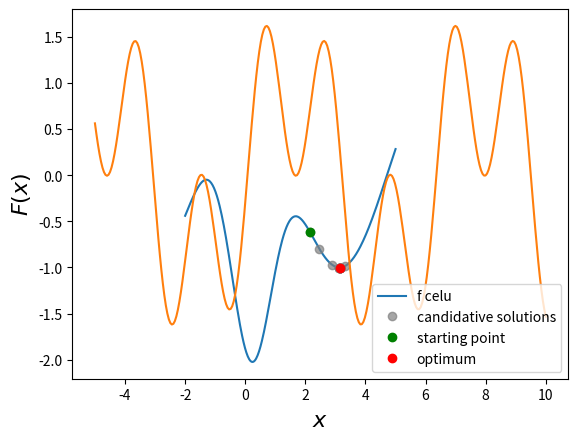
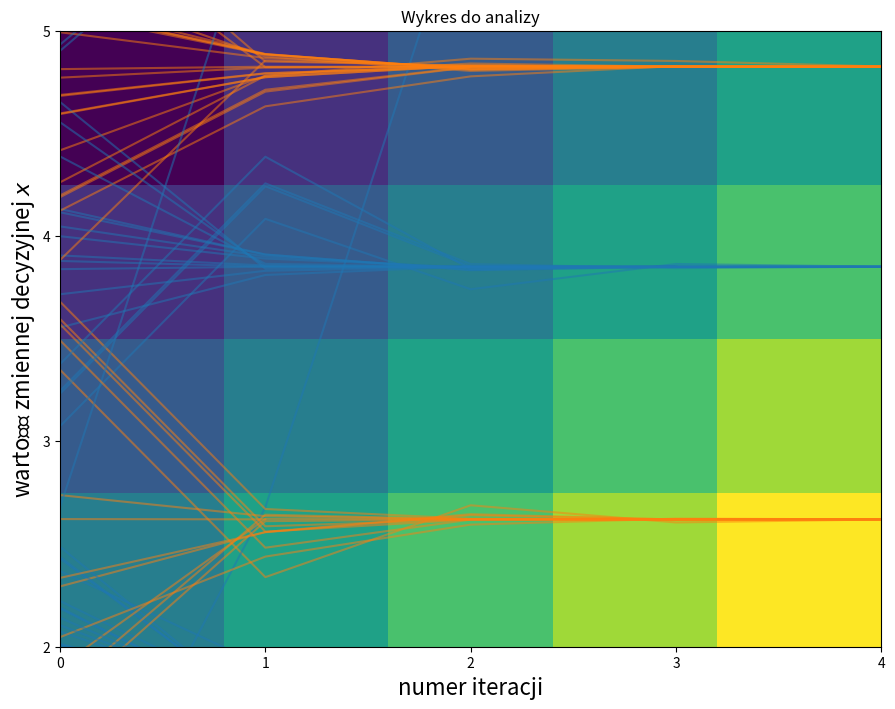
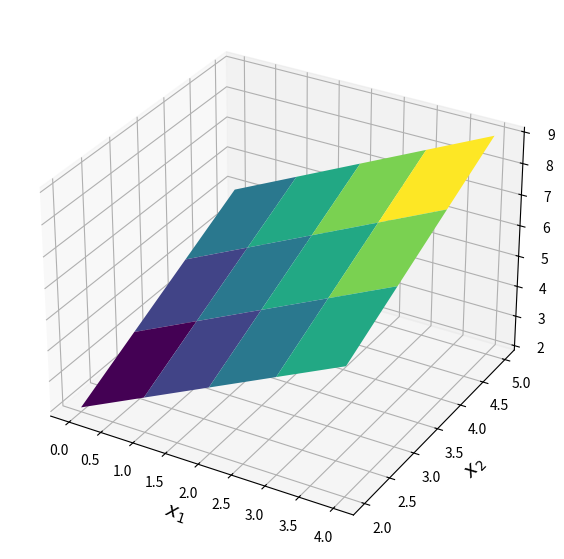
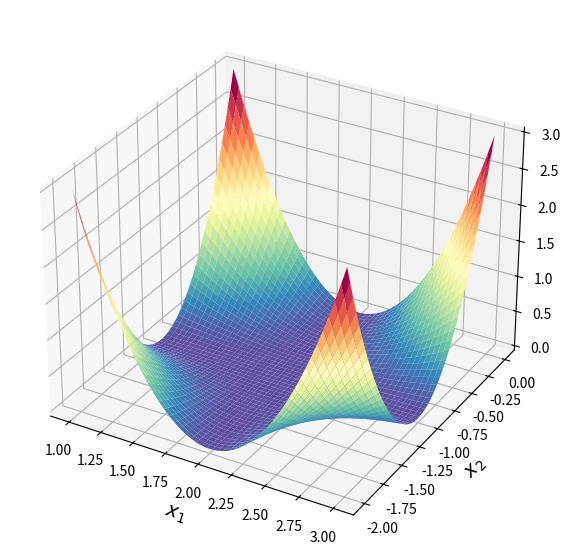
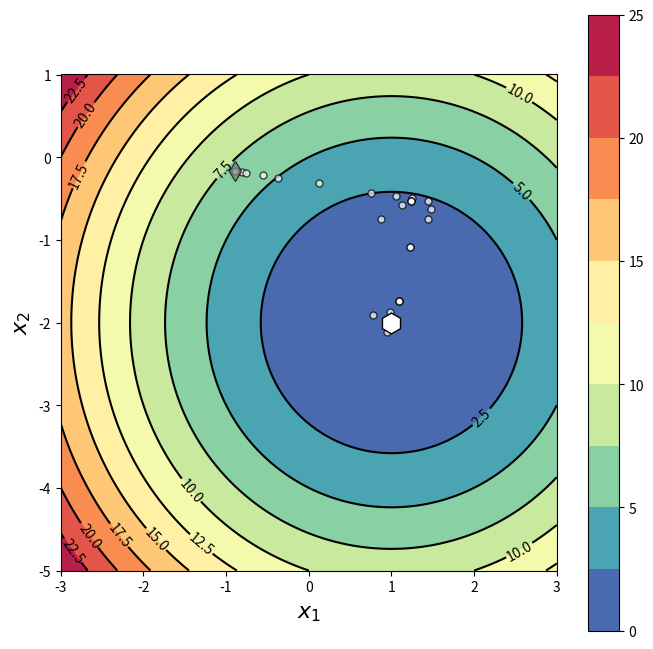
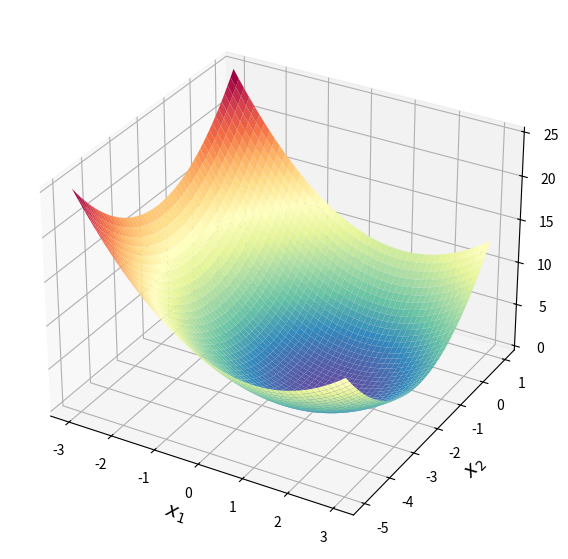
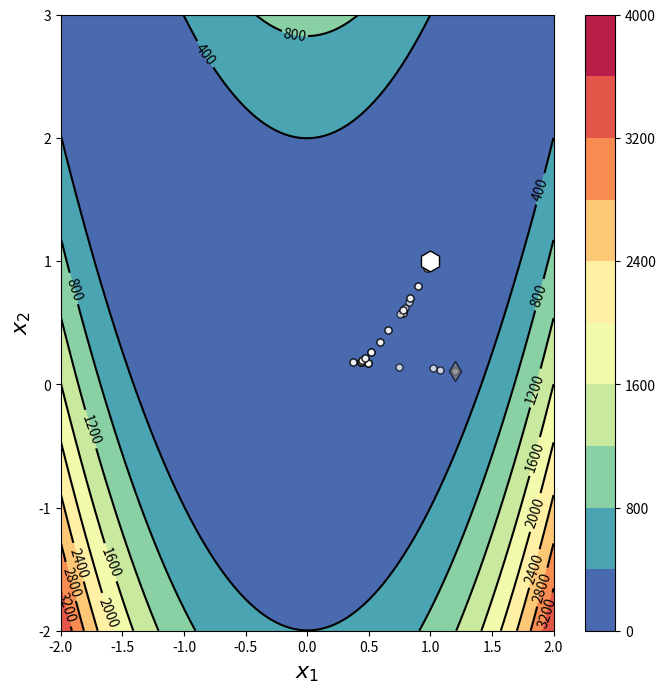
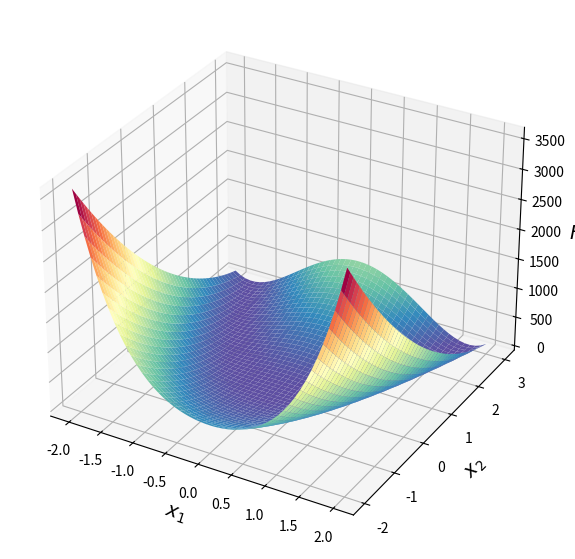
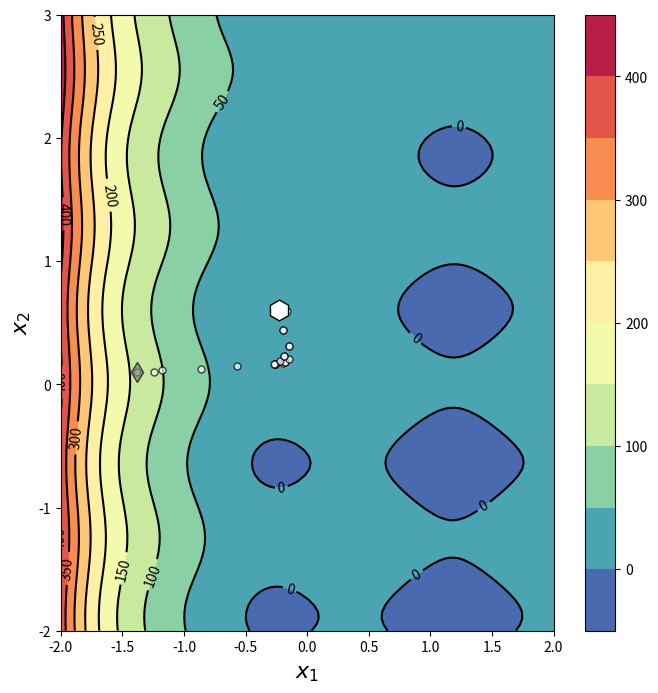
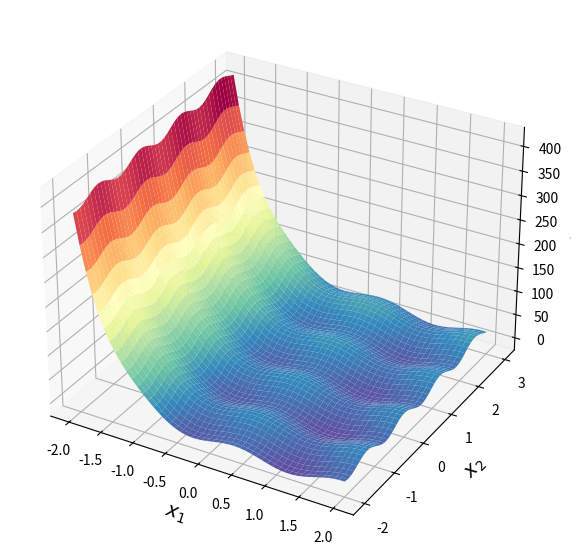
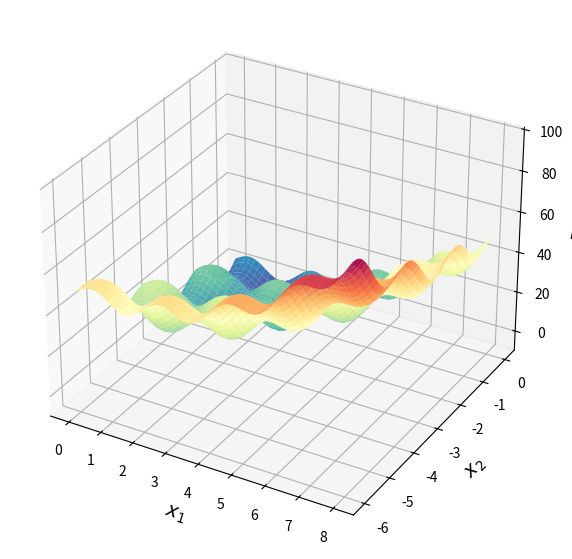
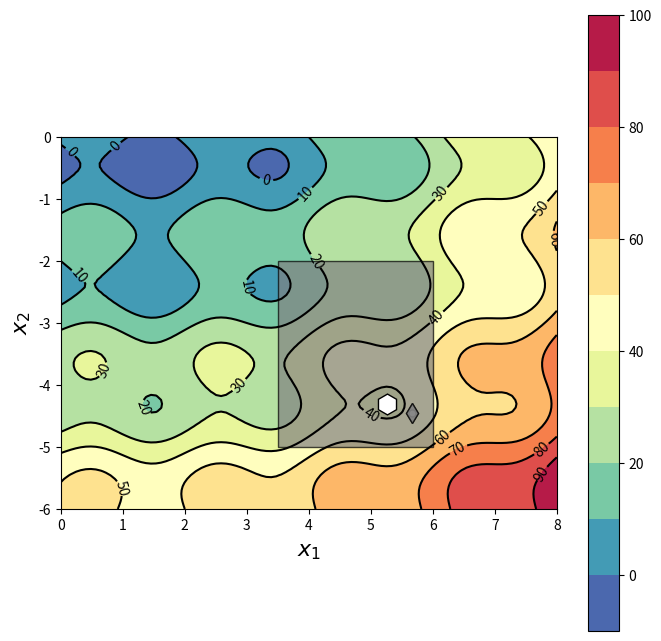
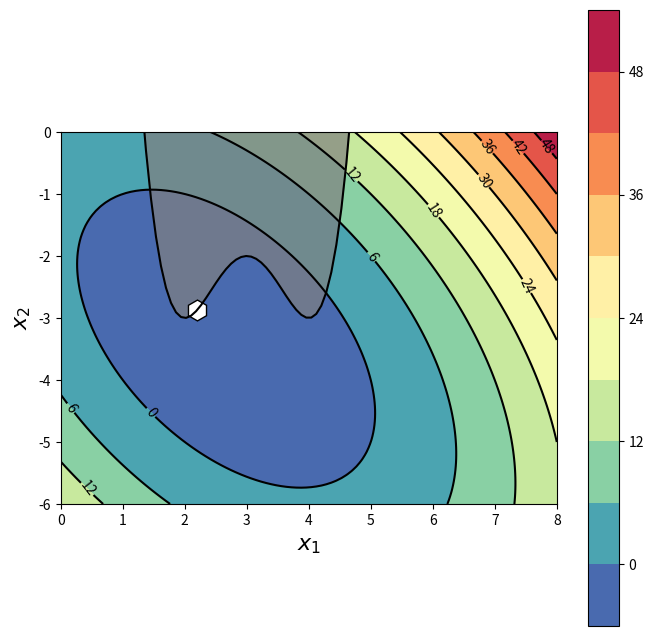
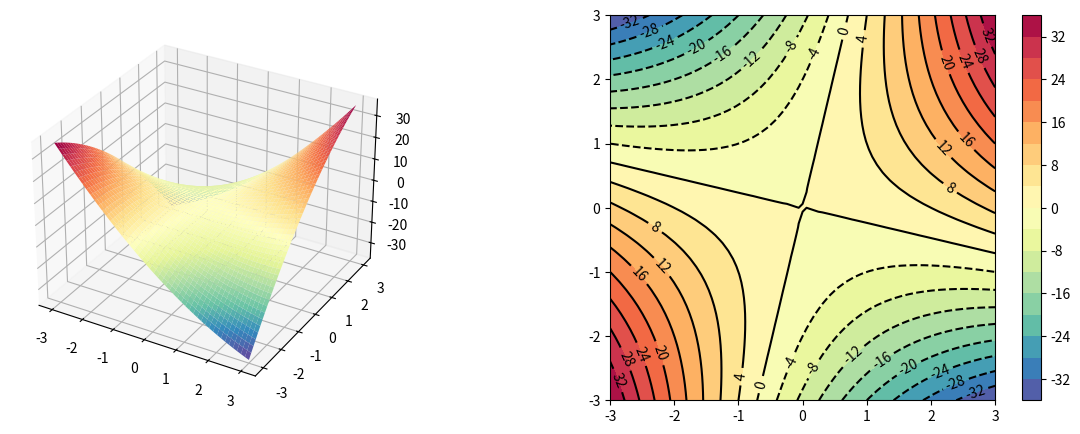

Recreate these plots in Python, in order. (Note: this script raises an exception after producing the figures.)
import numpy as np
import matplotlib.pyplot as plt
from scipy import optimize

from math import cos, exp

def Fcelu(x):
    return np.cos(x) - 3 * np.exp(-(x - 0.2)**2)

x_pocz = np.random.uniform(-1.0,4.0)
x_opt, x_historia = optimize.fmin(Fcelu, x_pocz, disp=False, retall=True)

x_historia_array = np.array([x[0] for x in x_historia])
xx = np.linspace(-2,5, 300)
plt.plot(xx,Fcelu(xx), label="f celu")
plt.plot(x_historia_array, Fcelu(x_historia_array), 'o', color='gray', alpha=0.7, label="candidative solutions")
plt.plot(x_pocz, Fcelu(x_pocz), 'go', label="starting point")
plt.plot(x_opt, Fcelu(x_opt), 'ro', label="optimum")
plt.xlabel(r'$x$', fontsize=16)
plt.ylabel(r'$F(x)$', fontsize=16)
plt.legend()
plt.show()

def Fcelu(x):
    return np.sin(x) + np.sin(3*x-0.3)

def negFcelu(x):
  return -Fcelu(x)

os_x = np.linspace(-5, 10, 300)
plt.plot(os_x, Fcelu(os_x))
plt.show()


plt.figure(figsize=(12,8))
for _ in range(100):
  x_opt, x_historia = optimize.fmin_bfgs(Fcelu, np.random.uniform(0,10), disp=False, retall=True)
  plt.plot(x_historia, color='tab:blue', alpha=0.5)
  x_opt, x_historia = optimize.fmin_bfgs(negFcelu, np.random.uniform(0,10), disp=False, retall=True)
  plt.plot(x_historia, color='tab:orange', alpha=0.5)

plt.xticks(np.arange(20))
plt.xlabel('numer iteracji', fontsize=16)
plt.ylabel(r'wartość zmiennej decyzyjnej $x$', fontsize=16)
plt.title("Wykres do analizy")
plt.show()

os_x1 = np.arange(0,5)
os_x2 = np.arange(2,6)
print(os_x1)
print(os_x2)

siatka_X1, siatka_X2 = np.meshgrid(os_x1, os_x2)
print(siatka_X1, end='\n\n')
print(siatka_X2)

def F(x):
  x1, x2 = x
  return x1 + x2 

macierz_Z = F([siatka_X1, siatka_X2])
macierz_Z

plt.imshow(macierz_Z, extent=[os_x1.min(), os_x1.max(), os_x2.min(), os_x2.max()])
plt.xticks(os_x1)
plt.yticks(os_x2)
plt.show()

fig, ax = plt.subplots(figsize=(7,7), subplot_kw={'projection':'3d'})
ax.plot_surface(siatka_X1, siatka_X2, macierz_Z, cmap='viridis')
ax.set_xlabel('$x_1$', fontsize=14)
ax.set_ylabel('$x_2$', fontsize=14)
ax.set_zlabel('$F$', fontsize=14)
plt.show()

def pokaz_3D(Fcelu, zakres):
  os_x1 = np.linspace(zakres[0], zakres[1], 50)
  os_x2 = np.linspace(zakres[2], zakres[3], 50)
  siatka_X1, siatka_X2 = np.meshgrid(os_x1, os_x2)

  fig, ax = plt.subplots(figsize=(7,7), subplot_kw={'projection':'3d'})
  ax.plot_surface(siatka_X1, siatka_X2, Fcelu([siatka_X1, siatka_X2]), cmap='Spectral_r')
  ax.set_xlabel('$x_1$', fontsize=14)
  ax.set_ylabel('$x_2$', fontsize=14)
  ax.set_zlabel('$F$', fontsize=14)
  plt.show()


def Fcelu(x):
  x1, x2 = x
  return 3*(x1-2)**2 * (x2+1)**2

pokaz_3D(Fcelu, zakres=[1,3, -2,0])

def pokaz_2D(Fcelu, x_historia, zakres):
  x_pocz, x_opt = x_historia[0], x_historia[-1]
  os_x1 = np.linspace(zakres[0], zakres[1], num=100)
  os_x2 = np.linspace(zakres[2], zakres[3], num=100)
  siatka_X1, siatka_X2 = np.meshgrid(os_x1, os_x2)
  macierz_Z = Fcelu([siatka_X1, siatka_X2])

  fig, ax = plt.subplots(figsize=(8,8))
  cplot = ax.contourf(siatka_X1, siatka_X2, macierz_Z, 10, cmap='Spectral_r', alpha=1)
  clines = ax.contour(siatka_X1, siatka_X2, macierz_Z, 10, colors='black')
  for punkt in x_historia:
      ax.plot(punkt[0], punkt[1], 'o', 
              color='white', markeredgecolor='black', markersize=5, alpha=0.7)
  ax.plot(x_pocz[0], x_pocz[1], 'd', 
          color='gray', markeredgecolor='black', markersize=10, alpha=0.7)    
  ax.plot(x_opt[0], x_opt[1], 'h', 
          color='white', markeredgecolor='black', markersize=15)
  ax.set_aspect('equal')
  ax.set_xlabel(r'$x_1$', fontsize=16)
  ax.set_ylabel(r'$x_2$', fontsize=16)
  ax.clabel(clines)
  fig.colorbar(cplot)
  return fig, ax

def Fcelu(x):
  x1, x2 = x
  return (x1 - 1)**2 + (x2 + 2)**2

x_opt, x_historia = optimize.fmin(
  Fcelu,
  np.random.uniform(-1,1, size=2),
  retall=True,
)

zakres=[-3, 3, -5, 1]
pokaz_2D(Fcelu, x_historia, zakres)
plt.show()
pokaz_3D(Fcelu, zakres)

def Fcelu(x):
    x1, x2 = x
    return (1-x1)**2 + 100*(x2-x1**2)**2

# każda zmienna decyzyjna jest losowana z innego zakresu
x_pocz = (np.random.uniform(-1,2), np.random.uniform(-2,1))
x_opt, x_historia = optimize.fmin(Fcelu, x_pocz, retall=True)

zakres=[-2, 2, -2, 3]
pokaz_2D(Fcelu, x_historia, zakres)
plt.show()
pokaz_3D(Fcelu, zakres)

def Fcelu(x):
  return (np.exp(-(x[0]-1))**2 + (x[1]+2)**2 - x[0]*x[1] + 10 * (np.sin(4*x[0]) + np.cos(5 * x[1])))

x_pocz = (np.random.uniform(-2,2), np.random.uniform(-2,3))
x_opt, x_historia = optimize.fmin(Fcelu, x_pocz, retall=True, disp=False)

zakres=[-2, 2, -2, 3]
pokaz_2D(Fcelu, x_historia, zakres)
plt.show()
pokaz_3D(Fcelu, zakres)

def pokaz2D_z_ogr(Fcelu, x_pocz, x_opt, zakres, ograniczenia, gx=None):
  fig, ax = pokaz_2D(Fcelu, x_historia=[x_pocz, x_opt], zakres=zakres)

  if 'fun' in ograniczenia:
    os_x1 = np.linspace(zakres[0], zakres[1], num=100)
    krzywa_g_x1 = gx(os_x1)
    ax.plot(os_x1, krzywa_g_x1, color='black')
    ax.fill_between(os_x1, krzywa_g_x1, color='grey', alpha=0.7)
    ax.set_ylim(*zakres[2:])
  else:
    obszar_dopuszczalny = plt.Rectangle((ograniczenia['x1'][0], ograniczenia['x2'][0]),
                                        ograniczenia['x1'][1]-ograniczenia['x1'][0],
                                        ograniczenia['x2'][1]-ograniczenia['x2'][0],
                                        facecolor='gray', edgecolor='black', alpha=0.7)
    ax.add_patch(obszar_dopuszczalny)
  ax.plot(x_pocz[0], x_pocz[1], 'd', 
          color='gray', markeredgecolor='black', markersize=10, alpha=0.7) 
  return fig, ax

def Fcelu(x):
    x1, x2 = x
    return (
        4 * np.sin(np.pi * x1) +
        6 * np.sin(np.pi * x2) +
        (x1 - 1) ** 2 +
        (x2 - 1) ** 2
    )

ograniczenia = {'x1': [3.5, 6], 'x2': [-5,-2]}
x_pocz = (
    np.random.uniform(*ograniczenia['x1']), 
    np.random.uniform(*ograniczenia['x2'])
)
x_opt = optimize.minimize(
    Fcelu, x_pocz, method='TNC', bounds=list(ograniczenia.values())
).x
zakres = [0, 8, -6, 0]

pokaz_3D(Fcelu, zakres)
pokaz2D_z_ogr(Fcelu, x_pocz, x_opt, zakres, ograniczenia)

def Fcelu(x):
  return (x[0]-1)**2 + (x[1]+2)**2 + x[0]*x[1]

ograniczenia = {'x1': [3.5, 6], 'x2': [-5,-2]}

x_pocz = (
  np.random.uniform(*ograniczenia['x1']),
  np.random.uniform(*ograniczenia['x2'])
)
x_opt = optimize.minimize(Fcelu, x_pocz, method='TNC', bounds=list(ograniczenia.values())).x

zakres = [0, 8, -6, 0]

def g(x):
  x1, x2 = x
  return x2 + 2 + 2*(x1-3)**2 - (x1-3)**4

# w celu narysowania krzywej g(x)=0 trzeba zdefiniować osobną funkcję
# można wyznaczyć jej postać automatycznie biblioteką SymPy, jeżeli włożyć w to trochę wysiłku
gx = lambda x1: -2 -2*(x1-3)**2 + (x1-3)**4

ograniczenia = {'type': 'ineq', 'fun': g}

x_pocz = np.random.uniform(-5,5, size=2)
x_opt = optimize.minimize(Fcelu, x_pocz, method='SLSQP', constraints=ograniczenia).x

zakres = [0, 8, -6, 0]
pokaz2D_z_ogr(Fcelu, x_pocz, x_opt, zakres, ograniczenia, gx)
plt.show()

def quadratic_form_matrix(
  mesh_X1: np.ndarray, mesh_X2: np.ndarray, A: np.ndarray, meshgrid_shape: bool = True, debug:bool = False,
) -> np.ndarray:
  """
  Computes quadratic form function q (characterised by matrix A) for matrix x.

  TLDR: it computes this equation: q(x) = x'@A@x
[redacted]

  :param mesh_X1: array of vectors of shape [1, n_vects]
  :param mesh_X2: array of vectors of shape [1, n_vects]
  :param A: form matrix of shape [n_dims, n_dims]
  :return: q(x), a matrix of shape [n_vects] converted (if selected) to numpy 
    meshgrid shape, i.e. [n_dims * sqrt(n_vects)]
  """
  x = np.vstack((mesh_X1.ravel(), mesh_X2.ravel()))
  if debug:
    print(f"Shape of x: {x.shape}")
    print(f"Shape of A: {A.shape}")

  z = (x.transpose()@A@x).diagonal()
  if debug:
    print(f"Shape of initial z: {z.shape}")

  if meshgrid_shape:
    n_dims = x.shape[0]
    n_vects = x.shape[1]
    new_shape=[int(n_vects ** (1 / n_dims)) for _ in range(n_dims)]
    z = np.reshape(z, newshape=new_shape)
  else:
    z = z[:, np.newaxis]

  if debug:
    print(f"Shape of final z: {z.shape}")
  return z

rozdzielczosc = 50

os_x1 = np.linspace(start=-3, stop=3, num=rozdzielczosc)
os_x2 = np.linspace(start=-3, stop=3, num=rozdzielczosc)
siatka_X1, siatka_X2 = np.meshgrid(os_x1, os_x2)

# ================================
A = np.array([[1,2], [2,-1]])
# ================================

macierz_Z = quadratic_form_matrix(siatka_X1, siatka_X2, A)


cmap = 'Spectral_r'
fig = plt.figure(figsize=(15,5))
ax = fig.add_subplot(1, 2, 1, projection='3d')
ax.plot_surface(
  siatka_X1,
  siatka_X2,
  macierz_Z,
  rcount=rozdzielczosc,
  ccount=rozdzielczosc,
  cmap=cmap
) 

rozdzielczosc_konturu = 20
ax = fig.add_subplot(1, 2, 2)
c_1 = ax.contourf(
  siatka_X1, siatka_X2, macierz_Z, rozdzielczosc_konturu, cmap=cmap
)
c_2 = ax.contour(
  siatka_X1, siatka_X2, macierz_Z, rozdzielczosc_konturu, colors='black'
)

ax.set_aspect('equal')
fig.colorbar(c_1, ax=ax)
plt.clabel(c_2, inline=True, fontsize=10)

plt.show()

def quadratic_form_non_matrix(mesh_X1: np.ndarray, mesh_X2: np.ndarray, A: np.ndarray) -> np.ndarray:
  """
  Computes quadratic form function q (characterised by matrix A) for matrix x.

  TLDR: it computes this equation: q(x) = x'@A@x but in non-matrix way.

  :param mesh_X1: array of vectors of shape [1, n_vects]
  :param mesh_X2: array of vectors of shape [1, n_vects]
  :param A: form matrix of shape [n_dims, n_dims]
  :return: q(x), a meshgrid matrix that contains values of quadratic form
    computed over input matrix x
  """
  ...



assert np.isclose(
    quadratic_form_matrix(siatka_X1, siatka_X2, A),
    quadratic_form_non_matrix(siatka_X1, siatka_X2, A)
).all()